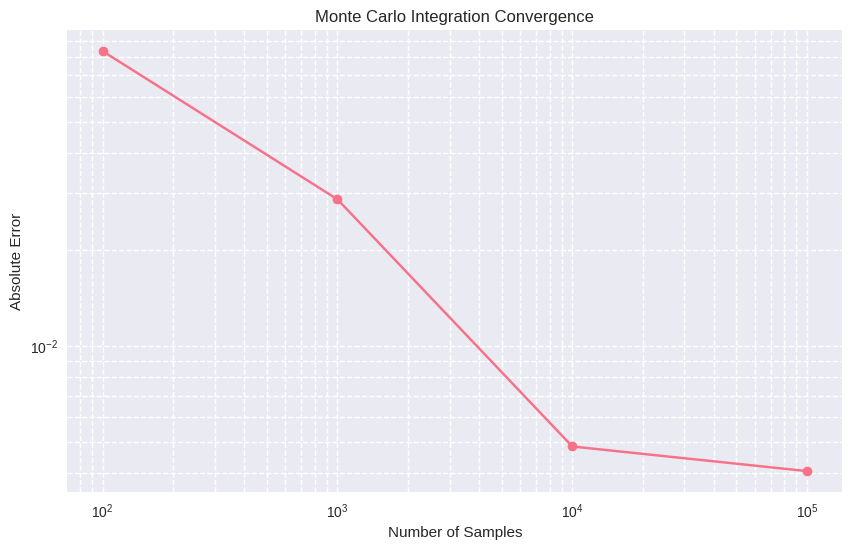
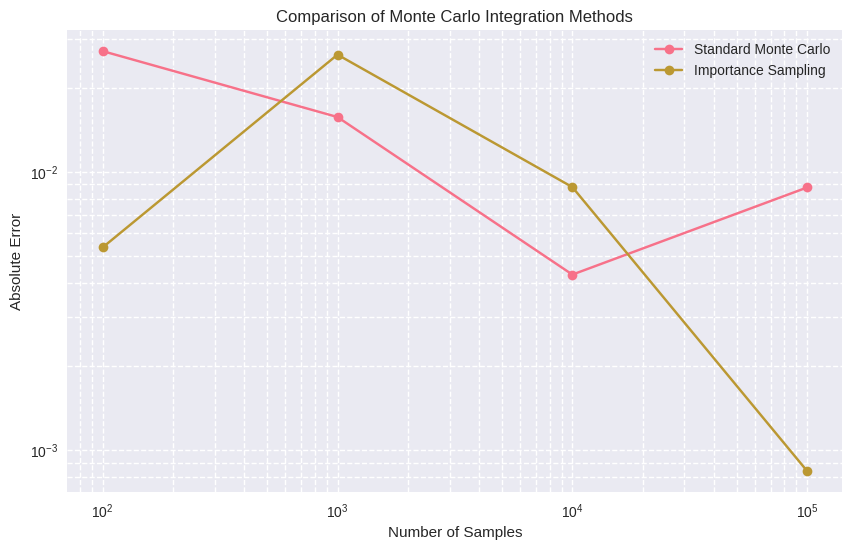
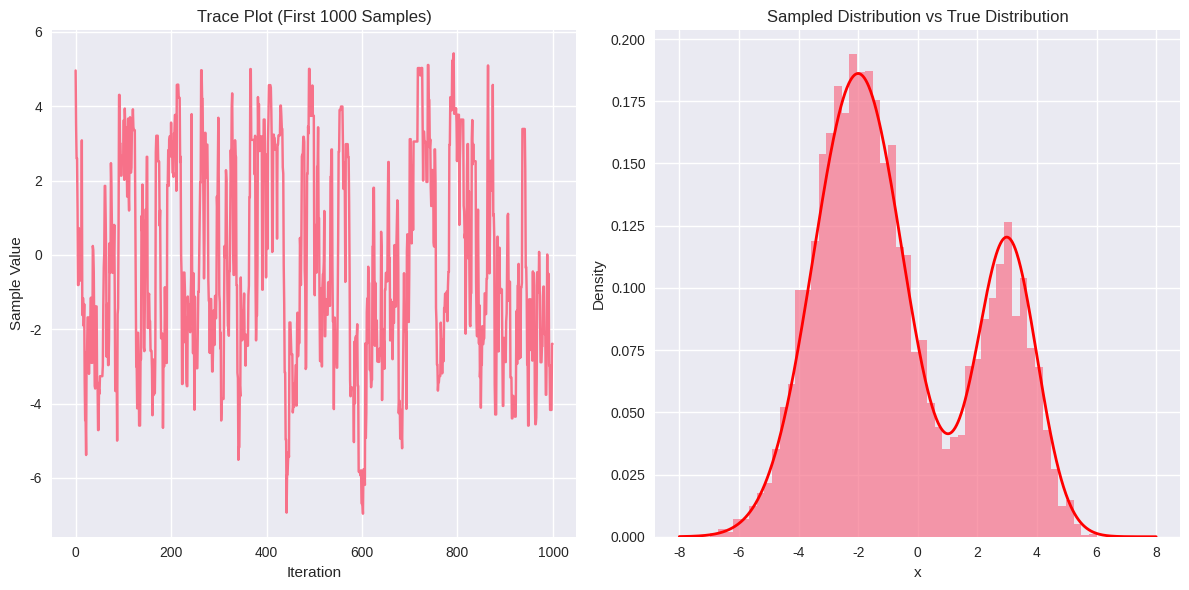
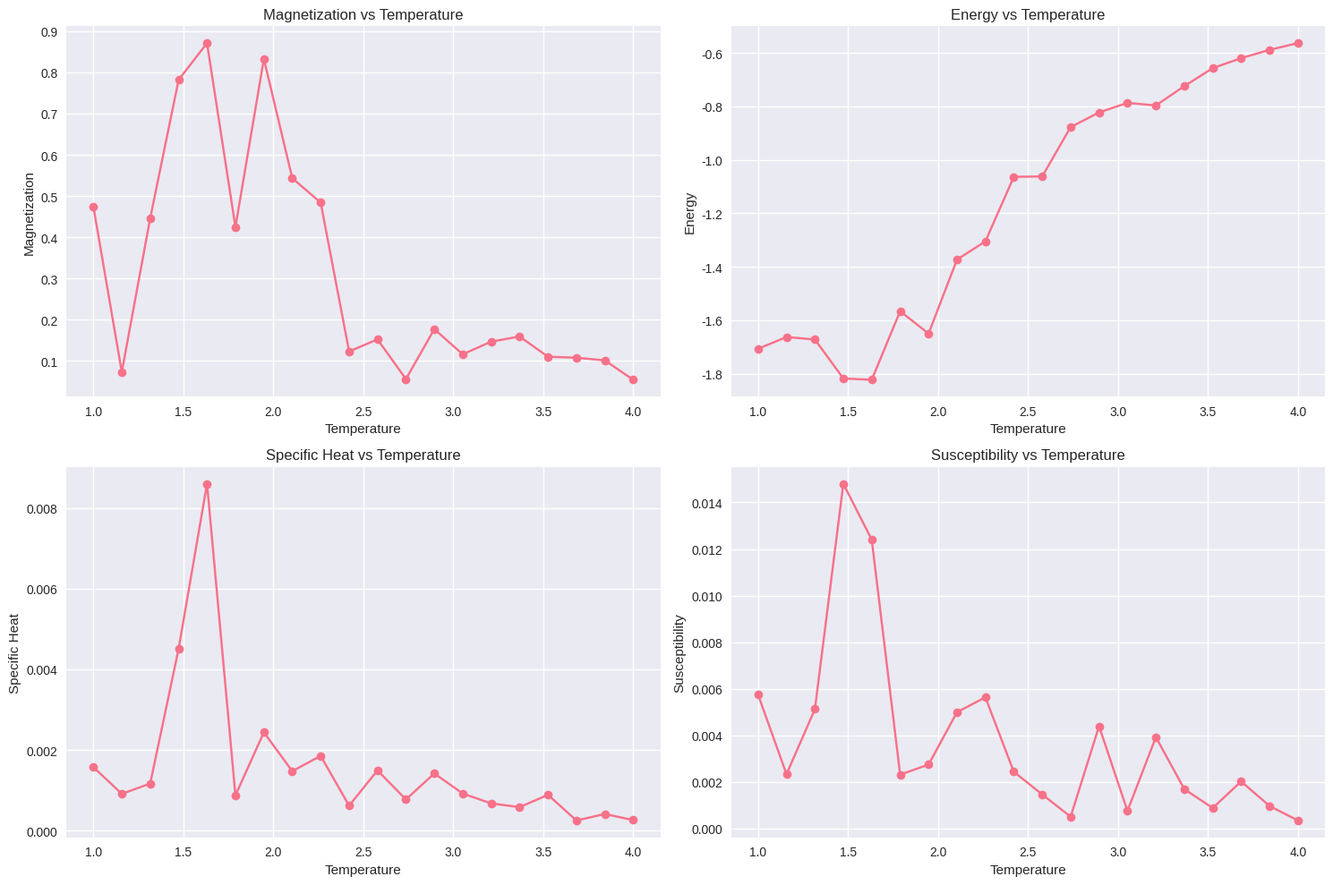
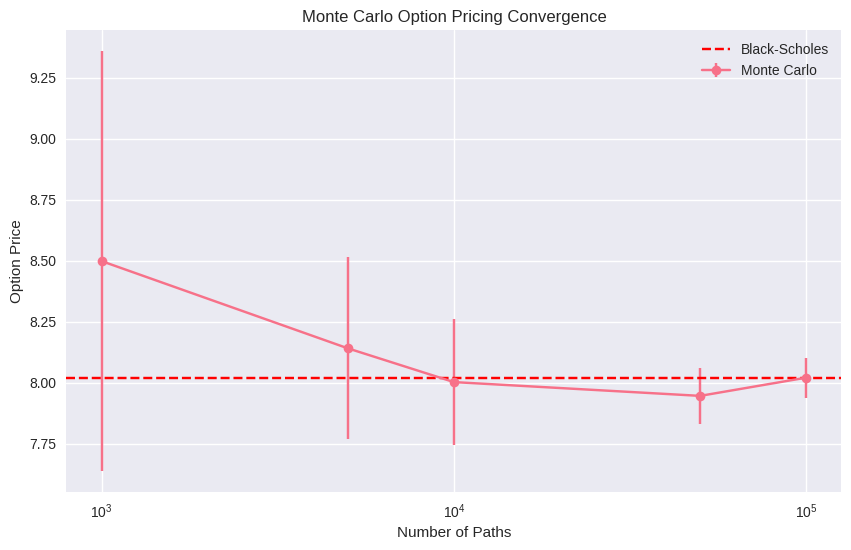
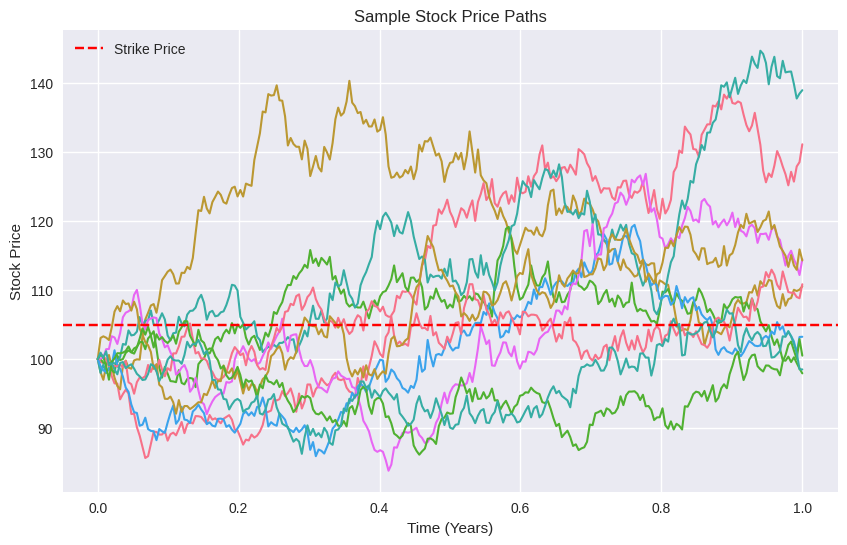
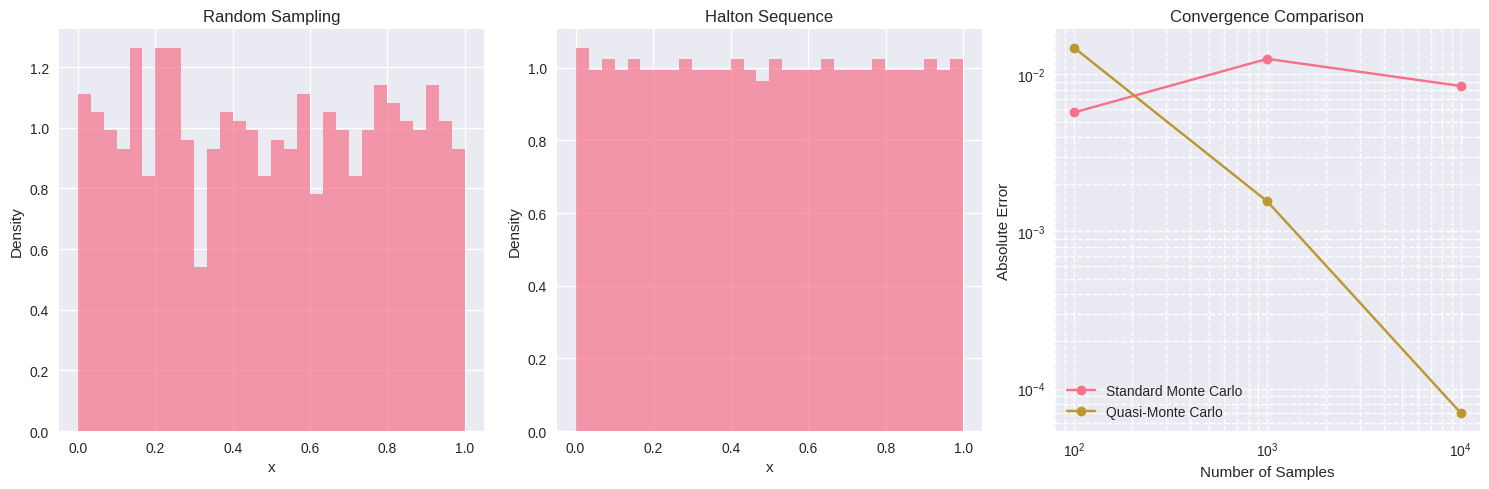

Python code for these plots, in order:
import numpy as np
import matplotlib.pyplot as plt
from scipy import stats
import seaborn as sns

# Set style for plots
plt.style.use('seaborn-v0_8')
sns.set_palette("husl")

def monte_carlo_integration(f, a, b, n=10000):
    """
    Monte Carlo integration of function f from a to b with n samples
    
    Parameters:
    f: function to integrate
    a: lower bound
    b: upper bound
    n: number of samples
    
    Returns:
    Approximate integral value
    """
    # Generate random samples
    x = np.random.uniform(a, b, n)
    
    # Evaluate function at random points
    y = f(x)
    
    # Calculate integral approximation
    integral = (b - a) * np.mean(y)
    
    return integral

# Example: Calculate integral of sin(x) from 0 to pi
def f(x):
    return np.sin(x)

a, b = 0, np.pi
true_value = 2.0  # True value of integral from 0 to pi of sin(x) dx

# Calculate with different numbers of samples
sample_sizes = [100, 1000, 10000, 100000]
results = []
errors = []

for n in sample_sizes:
    approx = monte_carlo_integration(f, a, b, n)
    error = abs(approx - true_value)
    results.append(approx)
    errors.append(error)
    print(f"Samples: {n:7d}, Approximation: {approx:.6f}, Error: {error:.6f}")

# Plot convergence
plt.figure(figsize=(10, 6))
plt.plot(sample_sizes, errors, 'o-')
plt.xscale('log')
plt.yscale('log')
plt.xlabel('Number of Samples')
plt.ylabel('Absolute Error')
plt.title('Monte Carlo Integration Convergence')
plt.grid(True, which="both", ls="--")
plt.show()

def importance_sampling_integration(f, g, g_sampler, a, b, n=10000):
    """
    Importance sampling integration
    
    Parameters:
    f: function to integrate
    g: importance distribution function
    g_sampler: function to sample from importance distribution
    a: lower bound
    b: upper bound
    n: number of samples
    
    Returns:
    Approximate integral value
    """
    # Generate samples from importance distribution
    x = g_sampler(n, a, b)
    
    # Evaluate functions
    f_values = f(x)
    g_values = g(x, a, b)
    
    # Calculate integral approximation
    integral = np.mean(f_values / g_values)
    
    return integral

# Example: Integrate exp(-x^2) from 0 to 10
def f_exp(x):
    return np.exp(-x**2)

# Exponential distribution as importance distribution
def g_exp(x, a, b):
    # Exponential distribution truncated to [a,b]
    lambda_param = 1.0
    norm = np.exp(-lambda_param * a) - np.exp(-lambda_param * b)
    return lambda_param * np.exp(-lambda_param * x) / norm

def sample_exp(n, a, b):
    # Sample from truncated exponential distribution
    lambda_param = 1.0
    u = np.random.uniform(0, 1, n)
    fa = np.exp(-lambda_param * a)
    fb = np.exp(-lambda_param * b)
    x = -np.log(fa - u * (fa - fb)) / lambda_param
    return x

a, b = 0, 10
true_value = 0.886226925452758  # sqrt(pi)/2

# Compare standard Monte Carlo with importance sampling
sample_sizes = [100, 1000, 10000, 100000]
mc_results = []
is_results = []
mc_errors = []
is_errors = []

for n in sample_sizes:
    # Standard Monte Carlo
    mc_approx = monte_carlo_integration(f_exp, a, b, n)
    mc_error = abs(mc_approx - true_value)
    mc_results.append(mc_approx)
    mc_errors.append(mc_error)
    
    # Importance sampling
    is_approx = importance_sampling_integration(f_exp, g_exp, sample_exp, a, b, n)
    is_error = abs(is_approx - true_value)
    is_results.append(is_approx)
    is_errors.append(is_error)
    
    print(f"Samples: {n:7d}, MC Error: {mc_error:.6f}, IS Error: {is_error:.6f}")

# Plot comparison
plt.figure(figsize=(10, 6))
plt.plot(sample_sizes, mc_errors, 'o-', label='Standard Monte Carlo')
plt.plot(sample_sizes, is_errors, 'o-', label='Importance Sampling')
plt.xscale('log')
plt.yscale('log')
plt.xlabel('Number of Samples')
plt.ylabel('Absolute Error')
plt.title('Comparison of Monte Carlo Integration Methods')
plt.legend()
plt.grid(True, which="both", ls="--")
plt.show()

def metropolis_hastings(target_log_pdf, proposal_sampler, initial_state, n_samples, burn_in=1000):
    """
    Metropolis-Hastings algorithm
    
    Parameters:
    target_log_pdf: log of target probability density function
    proposal_sampler: function to sample from proposal distribution q(x'|x)
    initial_state: starting point of the chain
    n_samples: number of samples to generate
    burn_in: number of initial samples to discard
    
    Returns:
    Array of samples from target distribution
    """
    # Initialize chain
    current_state = initial_state
    samples = []
    accepted = 0
    
    # Run chain
    for i in range(n_samples + burn_in):
        # Generate proposal
        proposed_state = proposal_sampler(current_state)
        
        # Calculate acceptance probability
        log_alpha = target_log_pdf(proposed_state) - target_log_pdf(current_state)
        
        # Accept or reject
        if np.log(np.random.uniform(0, 1)) < log_alpha:
            current_state = proposed_state
            if i >= burn_in:
                accepted += 1
        
        # Store sample after burn-in
        if i >= burn_in:
            samples.append(current_state)
    
    acceptance_rate = accepted / n_samples
    print(f"Acceptance rate: {acceptance_rate:.4f}")
    
    return np.array(samples)

# Example: Sample from a bimodal distribution
def bimodal_log_pdf(x):
    """Log of a bimodal distribution: mixture of two normals"""
    return np.log(0.3 * np.exp(-0.5 * ((x - 3) / 1)**2) / np.sqrt(2 * np.pi) +
                  0.7 * np.exp(-0.5 * ((x + 2) / 1.5)**2) / (1.5 * np.sqrt(2 * np.pi)))

def normal_proposal_sampler(current_state, scale=1.0):
    """Sample from normal distribution centered at current state"""
    return current_state + np.random.normal(0, scale)

# Run Metropolis-Hastings
initial_state = 0
n_samples = 10000
burn_in = 1000

samples = metropolis_hastings(
    bimodal_log_pdf,
    lambda x: normal_proposal_sampler(x, scale=2.0),
    initial_state,
    n_samples,
    burn_in
)

# Plot results
plt.figure(figsize=(12, 6))

# Plot trace
plt.subplot(1, 2, 1)
plt.plot(samples[:1000])
plt.xlabel('Iteration')
plt.ylabel('Sample Value')
plt.title('Trace Plot (First 1000 Samples)')

# Plot histogram
plt.subplot(1, 2, 2)
plt.hist(samples, bins=50, density=True, alpha=0.7)

# Plot true distribution
x = np.linspace(-8, 8, 1000)
true_pdf = 0.3 * np.exp(-0.5 * ((x - 3) / 1)**2) / np.sqrt(2 * np.pi) + \
           0.7 * np.exp(-0.5 * ((x + 2) / 1.5)**2) / (1.5 * np.sqrt(2 * np.pi))
plt.plot(x, true_pdf, 'r-', lw=2)
plt.xlabel('x')
plt.ylabel('Density')
plt.title('Sampled Distribution vs True Distribution')

plt.tight_layout()
plt.show()

def ising_model_energy(lattice, J=1.0, h=0.0):
    """
    Calculate energy of Ising model
    
    Parameters:
    lattice: 2D array of spins (+1 or -1)
    J: coupling constant
    h: external magnetic field
    
    Returns:
    Total energy
    """
    L, M = lattice.shape
    energy = 0.0
    
    # Sum over nearest neighbors
    for i in range(L):
        for j in range(M):
            # Periodic boundary conditions
            right = (i + 1) % L
            down = (j + 1) % M
            
            # Interaction energy (count each pair once)
            energy -= J * lattice[i, j] * (lattice[right, j] + lattice[i, down])
            
            # External field energy
            energy -= h * lattice[i, j]
    
    return energy

def ising_model_magnetization(lattice):
    """
    Calculate magnetization of Ising model
    
    Parameters:
    lattice: 2D array of spins (+1 or -1)
    
    Returns:
    Magnetization per site
    """
    return np.mean(lattice)

def metropolis_ising_step(lattice, T, J=1.0, h=0.0):
    """
    Perform one Metropolis step for Ising model
    
    Parameters:
    lattice: 2D array of spins (+1 or -1)
    T: temperature
    J: coupling constant
    h: external magnetic field
    
    Returns:
    Updated lattice and acceptance flag
    """
    L, M = lattice.shape
    
    # Random site
    i = np.random.randint(0, L)
    j = np.random.randint(0, M)
    
    # Calculate energy change if we flip this spin
    s = lattice[i, j]
    neighbors_sum = (
        lattice[(i+1)%L, j] + lattice[(i-1)%L, j] +
        lattice[i, (j+1)%M] + lattice[i, (j-1)%M]
    )
    
    dE = 2 * s * (J * neighbors_sum + h)
    
    # Metropolis acceptance criterion
    if dE <= 0 or np.random.random() < np.exp(-dE/T):
        lattice[i, j] = -s  # Flip spin
        return lattice, True
    
    return lattice, False

# Simulate 2D Ising model
L = 20  # Lattice size
T_min, T_max = 1.0, 4.0  # Temperature range
n_temps = 20
temperatures = np.linspace(T_min, T_max, n_temps)
n_steps = 10000  # Monte Carlo steps
n_measure = 100  # Measurements per temperature

# Arrays to store results
magnetizations = []
energies = []
specific_heats = []
susceptibilities = []

for T in temperatures:
    # Initialize random lattice
    lattice = np.random.choice([-1, 1], size=(L, L))
    
    # Equilibration
    for _ in range(n_steps // 2):
        lattice, _ = metropolis_ising_step(lattice, T)
    
    # Measurement
    mag_samples = []
    energy_samples = []
    
    for _ in range(n_measure):
        # Perform several Monte Carlo steps between measurements
        for _ in range(n_steps // n_measure):
            lattice, _ = metropolis_ising_step(lattice, T)
        
        # Measure observables
        mag = ising_model_magnetization(lattice)
        energy = ising_model_energy(lattice) / (L * L)
        
        mag_samples.append(mag)
        energy_samples.append(energy)
    
    # Calculate averages and fluctuations
    avg_mag = np.mean(np.abs(mag_samples))
    avg_energy = np.mean(energy_samples)
    mag_sq = np.mean([m**2 for m in mag_samples])
    energy_sq = np.mean([e**2 for e in energy_samples])
    
    # Specific heat and susceptibility
    specific_heat = (energy_sq - avg_energy**2) / (T**2)
    susceptibility = (mag_sq - avg_mag**2) / T
    
    magnetizations.append(avg_mag)
    energies.append(avg_energy)
    specific_heats.append(specific_heat)
    susceptibilities.append(susceptibility)
    
    print(f"T = {T:.2f}, Magnetization = {avg_mag:.4f}, Energy = {avg_energy:.4f}")

# Plot results
plt.figure(figsize=(15, 10))

# Plot magnetization
plt.subplot(2, 2, 1)
plt.plot(temperatures, magnetizations, 'o-')
plt.xlabel('Temperature')
plt.ylabel('Magnetization')
plt.title('Magnetization vs Temperature')
plt.grid(True)

# Plot energy
plt.subplot(2, 2, 2)
plt.plot(temperatures, energies, 'o-')
plt.xlabel('Temperature')
plt.ylabel('Energy')
plt.title('Energy vs Temperature')
plt.grid(True)

# Plot specific heat
plt.subplot(2, 2, 3)
plt.plot(temperatures, specific_heats, 'o-')
plt.xlabel('Temperature')
plt.ylabel('Specific Heat')
plt.title('Specific Heat vs Temperature')
plt.grid(True)

# Plot susceptibility
plt.subplot(2, 2, 4)
plt.plot(temperatures, susceptibilities, 'o-')
plt.xlabel('Temperature')
plt.ylabel('Susceptibility')
plt.title('Susceptibility vs Temperature')
plt.grid(True)

plt.tight_layout()
plt.show()

def generate_gbm_paths(S0, mu, sigma, T, n_steps, n_paths):
    """
    Generate paths of Geometric Brownian Motion
    
    Parameters:
    S0: initial stock price
    mu: drift rate
    sigma: volatility
    T: time horizon
    n_steps: number of time steps
    n_paths: number of paths
    
    Returns:
    Array of shape (n_steps+1, n_paths) with price paths
    """
    dt = T / n_steps
    paths = np.zeros((n_steps + 1, n_paths))
    paths[0] = S0
    
    for t in range(1, n_steps + 1):
        z = np.random.standard_normal(n_paths)
        paths[t] = paths[t-1] * np.exp((mu - 0.5 * sigma**2) * dt + sigma * np.sqrt(dt) * z)
    
    return paths

def european_call_option_mc(S0, K, T, r, sigma, n_paths=10000):
    """
    Price European call option using Monte Carlo
    
    Parameters:
    S0: initial stock price
    K: strike price
    T: time to maturity
    r: risk-free rate
    sigma: volatility
    n_paths: number of Monte Carlo paths
    
    Returns:
    Option price and standard error
    """
    # Generate terminal stock prices under risk-neutral measure
    z = np.random.standard_normal(n_paths)
    ST = S0 * np.exp((r - 0.5 * sigma**2) * T + sigma * np.sqrt(T) * z)
    
    # Calculate payoffs
    payoffs = np.maximum(ST - K, 0)
    
    # Discount payoffs
    discounted_payoffs = np.exp(-r * T) * payoffs
    
    # Calculate price and standard error
    price = np.mean(discounted_payoffs)
    std_error = np.std(discounted_payoffs) / np.sqrt(n_paths)
    
    return price, std_error

def black_scholes_call(S0, K, T, r, sigma):
    """
    Calculate European call option price using Black-Scholes formula
    
    Parameters:
    S0: initial stock price
    K: strike price
    T: time to maturity
    r: risk-free rate
    sigma: volatility
    
    Returns:
    Option price
    """
    d1 = (np.log(S0 / K) + (r + 0.5 * sigma**2) * T) / (sigma * np.sqrt(T))
    d2 = d1 - sigma * np.sqrt(T)
    
    price = S0 * stats.norm.cdf(d1) - K * np.exp(-r * T) * stats.norm.cdf(d2)
    
    return price

# Example: Option pricing
S0 = 100.0  # Initial stock price
K = 105.0   # Strike price
T = 1.0     # Time to maturity (in years)
r = 0.05    # Risk-free rate
sigma = 0.2 # Volatility

# Calculate option price using Monte Carlo with different numbers of paths
n_paths_list = [1000, 5000, 10000, 50000, 100000]
mc_prices = []
std_errors = []

for n_paths in n_paths_list:
    price, std_error = european_call_option_mc(S0, K, T, r, sigma, n_paths)
    mc_prices.append(price)
    std_errors.append(std_error)
    print(f"Paths: {n_paths:6d}, MC Price: {price:.6f}, Std Error: {std_error:.6f}")

# Calculate exact price using Black-Scholes formula
bs_price = black_scholes_call(S0, K, T, r, sigma)
print(f"\nBlack-Scholes Price: {bs_price:.6f}")

# Plot convergence
plt.figure(figsize=(10, 6))
plt.errorbar(n_paths_list, mc_prices, yerr=1.96*np.array(std_errors), fmt='o-', label='Monte Carlo')
plt.axhline(y=bs_price, color='r', linestyle='--', label='Black-Scholes')
plt.xscale('log')
plt.xlabel('Number of Paths')
plt.ylabel('Option Price')
plt.title('Monte Carlo Option Pricing Convergence')
plt.legend()
plt.grid(True)
plt.show()

# Generate sample price paths
n_steps = 252  # Trading days in a year
n_paths = 10
paths = generate_gbm_paths(S0, r, sigma, T, n_steps, n_paths)

# Plot sample paths
plt.figure(figsize=(10, 6))
time = np.linspace(0, T, n_steps + 1)
for i in range(n_paths):
    plt.plot(time, paths[:, i], lw=1.5)
plt.axhline(y=K, color='r', linestyle='--', label='Strike Price')
plt.xlabel('Time (Years)')
plt.ylabel('Stock Price')
plt.title('Sample Stock Price Paths')
plt.legend()
plt.grid(True)
plt.show()

def halton_sequence(n, d):
    """
    Generate Halton sequence
    
    Parameters:
    n: number of points
    d: dimension
    
    Returns:
    Array of shape (n, d) with Halton sequence points
    """
    def halton_single(n, base):
        """Generate n-th point in 1D Halton sequence with given base"""
        result = 0.0
        f = 1.0 / base
        i = n
        while i > 0:
            result += f * (i % base)
            i = i // base
            f = f / base
        return result
    
    # First d primes as bases
    bases = [2, 3, 5, 7, 11, 13, 17, 19, 23, 29, 31, 37, 41, 43, 47][:d]
    
    sequence = np.zeros((n, d))
    for i in range(n):
        for j in range(d):
            sequence[i, j] = halton_single(i + 1, bases[j])
    
    return sequence

def quasi_monte_carlo_integration(f, a, b, n=10000):
    """
    Quasi-Monte Carlo integration using Halton sequence
    
    Parameters:
    f: function to integrate
    a: lower bound
    b: upper bound
    n: number of samples
    
    Returns:
    Approximate integral value
    """
    # Generate Halton sequence in [0,1]^d
    halton_points = halton_sequence(n, 1)
    
    # Scale to [a,b]
    x = a + (b - a) * halton_points.flatten()
    
    # Evaluate function at points
    y = f(x)
    
    # Calculate integral approximation
    integral = (b - a) * np.mean(y)
    
    return integral

# Compare standard Monte Carlo with Quasi-Monte Carlo
def test_function(x):
    """Test function for integration"""
    return np.sin(x) * np.exp(-x)

a, b = 0, 5
true_value = 0.5 * (1 - np.exp(-5) * (np.sin(5) + np.cos(5)))  # Analytical solution

# Calculate with different numbers of samples
sample_sizes = [100, 1000, 10000]
mc_results = []
qmc_results = []
mc_errors = []
qmc_errors = []

for n in sample_sizes:
    # Standard Monte Carlo
    mc_approx = monte_carlo_integration(test_function, a, b, n)
    mc_error = abs(mc_approx - true_value)
    mc_results.append(mc_approx)
    mc_errors.append(mc_error)
    
    # Quasi-Monte Carlo
    qmc_approx = quasi_monte_carlo_integration(test_function, a, b, n)
    qmc_error = abs(qmc_approx - true_value)
    qmc_results.append(qmc_approx)
    qmc_errors.append(qmc_error)
    
    print(f"Samples: {n:5d}, MC Error: {mc_error:.6f}, QMC Error: {qmc_error:.6f}")

# Visualize sampling patterns
plt.figure(figsize=(15, 5))

# Plot random sampling
plt.subplot(1, 3, 1)
random_samples = np.random.uniform(0, 1, 1000)
plt.hist(random_samples, bins=30, density=True, alpha=0.7)
plt.title('Random Sampling')
plt.xlabel('x')
plt.ylabel('Density')

# Plot Halton sequence
plt.subplot(1, 3, 2)
halton_samples = halton_sequence(1000, 1).flatten()
plt.hist(halton_samples, bins=30, density=True, alpha=0.7)
plt.title('Halton Sequence')
plt.xlabel('x')
plt.ylabel('Density')

# Plot comparison
plt.subplot(1, 3, 3)
plt.plot(sample_sizes, mc_errors, 'o-', label='Standard Monte Carlo')
plt.plot(sample_sizes, qmc_errors, 'o-', label='Quasi-Monte Carlo')
plt.xscale('log')
plt.yscale('log')
plt.xlabel('Number of Samples')
plt.ylabel('Absolute Error')
plt.title('Convergence Comparison')
plt.legend()
plt.grid(True, which="both", ls="--")

plt.tight_layout()
plt.show()
